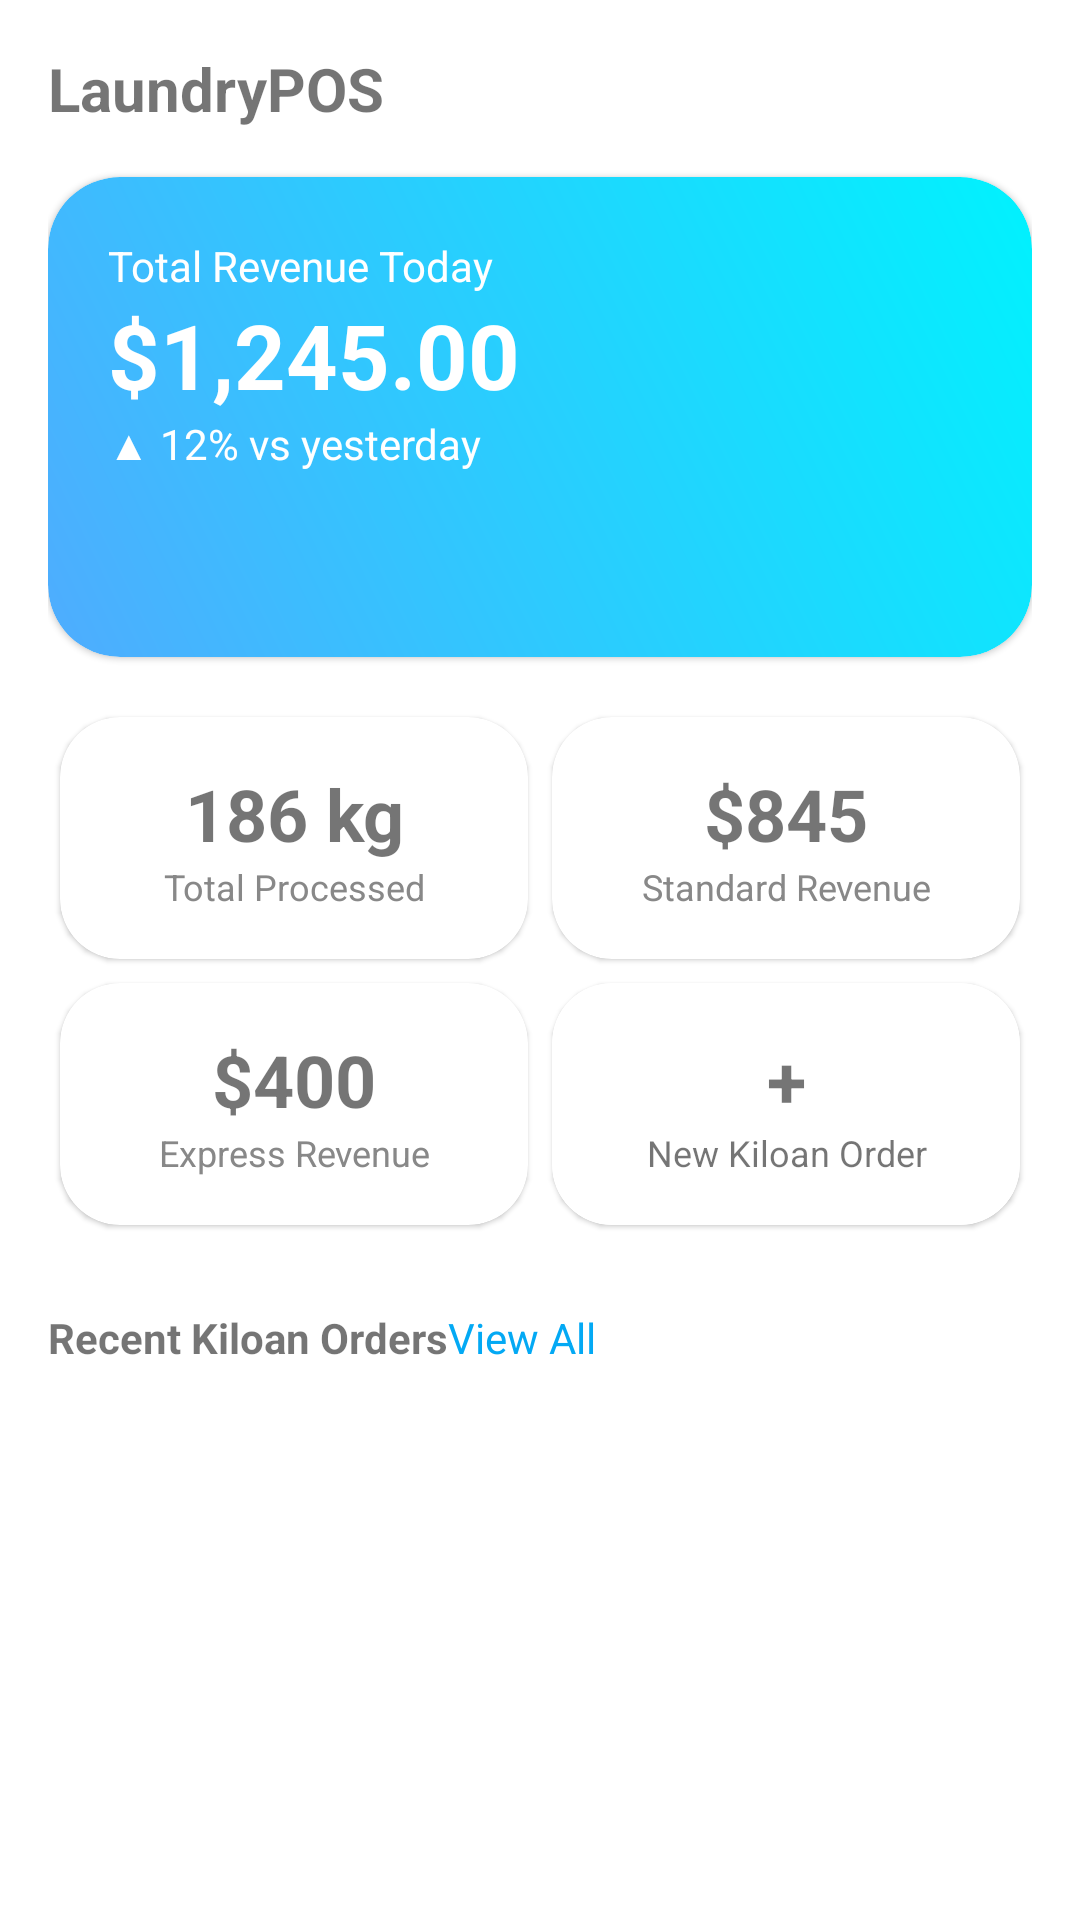

The Android layout XML behind this screen, and the referenced resources:
<!-- AndroidManifest.xml: application theme Theme.LaundryAPP -->
<!-- res/layout/fragment_dashboard.xml -->
<?xml version="1.0" encoding="utf-8"?>
<ScrollView
    xmlns:android="http://schemas.android.com/apk/res/android"
    xmlns:app="http://schemas.android.com/apk/res-auto"
    android:layout_width="match_parent"
    android:layout_height="match_parent">

    <LinearLayout
        android:layout_width="match_parent"
        android:layout_height="wrap_content"
        android:orientation="vertical"
        android:padding="16dp">

        
        <LinearLayout
            android:layout_width="match_parent"
            android:layout_height="wrap_content"
            android:orientation="horizontal"
            android:gravity="center_vertical">

            <LinearLayout
                android:layout_width="0dp"
                android:layout_height="wrap_content"
                android:layout_weight="1"
                android:orientation="vertical">

                <TextView
                    android:text="LaundryPOS"
                    android:textSize="20sp"
                    android:layout_width="match_parent"
                    android:layout_height="match_parent"
                    android:textStyle="bold"/>
            </LinearLayout>

            <ImageView
                android:layout_width="24dp"
                android:layout_height="24dp"
                android:src="@drawable/ic_bell"/>
        </LinearLayout>

        
        <com.google.android.material.card.MaterialCardView
            android:layout_width="match_parent"
            android:layout_height="160dp"
            android:layout_marginTop="16dp"
            app:cardCornerRadius="24dp">

            <LinearLayout
                android:layout_width="match_parent"
                android:layout_height="match_parent"
                android:orientation="vertical"
                android:padding="20dp"
                android:background="@drawable/bg_gradient_blue">

                <TextView
                    android:text="Total Revenue Today"
                    android:layout_width="match_parent"
                    android:layout_height="wrap_content"
                    android:textColor="@android:color/white"/>


                <TextView
                    android:layout_width="match_parent"
                    android:layout_height="wrap_content"
                    android:text="$1,245.00"
                    android:textColor="@android:color/white"
                    android:textSize="30sp"
                    android:textStyle="bold" />

                <TextView
                    android:text="▲ 12% vs yesterday"
                    android:layout_width="match_parent"
                    android:layout_height="wrap_content"
                    android:textColor="@android:color/white"/>
            </LinearLayout>
        </com.google.android.material.card.MaterialCardView>

        
        <GridLayout
            android:layout_width="match_parent"
            android:layout_height="wrap_content"
            android:layout_marginTop="16dp"
            android:columnCount="2"
            android:rowCount="2"
            android:alignmentMode="alignMargins"
            android:useDefaultMargins="true">

            
            <com.google.android.material.card.MaterialCardView
                android:layout_width="0dp"
                android:layout_height="wrap_content"
                android:layout_columnWeight="1"
                app:cardCornerRadius="20dp">

                <LinearLayout
                    android:padding="16dp"
                    android:orientation="vertical"
                    android:layout_width="match_parent"
                    android:layout_height="wrap_content">

                    <TextView
                        android:text="186 kg"
                        android:textSize="24sp"
                        android:layout_width="match_parent"
                        android:layout_height="match_parent"
                        android:textAlignment="center"
                        android:textStyle="bold"/>

                    <TextView
                        android:text="Total Processed"
                        android:textSize="12sp"
                        android:layout_width="match_parent"
                        android:layout_height="match_parent"
                        android:textAlignment="center"
                        android:textColor="#888888"/>
                </LinearLayout>
            </com.google.android.material.card.MaterialCardView>

            
            <com.google.android.material.card.MaterialCardView
                android:layout_width="0dp"
                android:layout_height="wrap_content"
                android:layout_columnWeight="1"
                app:cardCornerRadius="20dp">

                <LinearLayout
                    android:padding="16dp"
                    android:orientation="vertical"
                    android:layout_width="match_parent"
                    android:layout_height="wrap_content">

                    <TextView
                        android:text="$845"
                        android:textSize="24sp"
                        android:layout_width="match_parent"
                        android:layout_height="match_parent"
                        android:textAlignment="center"
                        android:textStyle="bold"/>

                    <TextView
                        android:text="Standard Revenue"
                        android:textSize="12sp"
                        android:layout_width="match_parent"
                        android:layout_height="match_parent"
                        android:textAlignment="center"
                        android:textColor="#888888"/>
                </LinearLayout>
            </com.google.android.material.card.MaterialCardView>

            
            <com.google.android.material.card.MaterialCardView
                android:layout_width="0dp"
                android:layout_height="wrap_content"
                android:layout_columnWeight="1"
                app:cardCornerRadius="20dp">

                <LinearLayout
                    android:padding="16dp"
                    android:orientation="vertical"
                    android:layout_width="match_parent"
                    android:layout_height="match_parent">

                    <TextView
                        android:text="$400"
                        android:textSize="24sp"
                        android:layout_width="match_parent"
                        android:layout_height="match_parent"
                        android:textAlignment="center"
                        android:textStyle="bold"/>

                    <TextView
                        android:text="Express Revenue"
                        android:textSize="12sp"
                        android:layout_width="match_parent"
                        android:layout_height="match_parent"
                        android:textAlignment="center"
                        android:textColor="#888888"/>
                </LinearLayout>
            </com.google.android.material.card.MaterialCardView>

            
            <com.google.android.material.card.MaterialCardView
                android:layout_width="0dp"
                android:layout_height="wrap_content"
                android:layout_columnWeight="1"
                app:cardCornerRadius="20dp"
                app:strokeWidth="2dp">


                <LinearLayout
                    android:padding="16dp"
                    android:gravity="center"
                    android:orientation="vertical"
                    android:layout_width="match_parent"
                    android:layout_height="wrap_content">

                    <TextView
                        android:text="+"
                        android:textAlignment="center"
                        android:textSize="24sp"
                        android:layout_width="match_parent"
                        android:layout_height="match_parent"
                        android:textStyle="bold"/>

                    <TextView
                        android:text="New Kiloan Order"
                        android:textAlignment="center"
                        android:layout_width="match_parent"
                        android:layout_height="match_parent"
                        android:textSize="12sp"/>
                </LinearLayout>
            </com.google.android.material.card.MaterialCardView>

        </GridLayout>

        
        <LinearLayout
            android:layout_width="match_parent"
            android:layout_height="wrap_content"
            android:layout_marginTop="24dp"
            android:orientation="horizontal">

            <TextView
                android:text="Recent Kiloan Orders"
                android:textStyle="bold"
                android:layout_width="0dp"
                android:layout_weight="1"
                android:layout_height="wrap_content"/>

            <TextView
                android:text="View All"
                android:layout_width="match_parent"
                android:layout_height="match_parent"
                android:textColor="#03A9F4"/>
        </LinearLayout>

        

    </LinearLayout>
</ScrollView>
<!-- resources referenced by this layout -->
<resources>
  <!-- drawable bg_gradient_blue (drawable) -->
  <shape xmlns:android="http://schemas.android.com/apk/res/android">
      <gradient
          android:startColor="#4FACFE"
          android:endColor="#00F2FE"
          android:angle="45"/>
      <corners android:radius="24dp"/>
  </shape>
  <style name="Theme.LaundryAPP" parent="Theme.MaterialComponents.DayNight.NoActionBar">
  
          
          <item name="colorPrimary">@color/blue_sky</item>
          <item name="colorPrimaryVariant">@color/blue_sky</item>
          <item name="colorOnPrimary">@color/blue_sky</item>
  
          
          <item name="colorSecondary">@color/teal_200</item>
          <item name="colorSecondaryVariant">@color/teal_700</item>
          <item name="colorOnSecondary">@color/black</item>
  
          
          <item name="android:statusBarColor">?attr/colorPrimaryVariant</item>
          <item name="android:windowSplashScreenBackground">@color/blue_sky</item>
          <item name="android:windowSplashScreenAnimatedIcon">@mipmap/logo</item>
      </style>
  <color name="blue_sky">#29A5F7</color>
  <color name="teal_200">#FF03DAC5</color>
  <color name="teal_700">#FF018786</color>
  <color name="black">#FF000000</color>
</resources>
